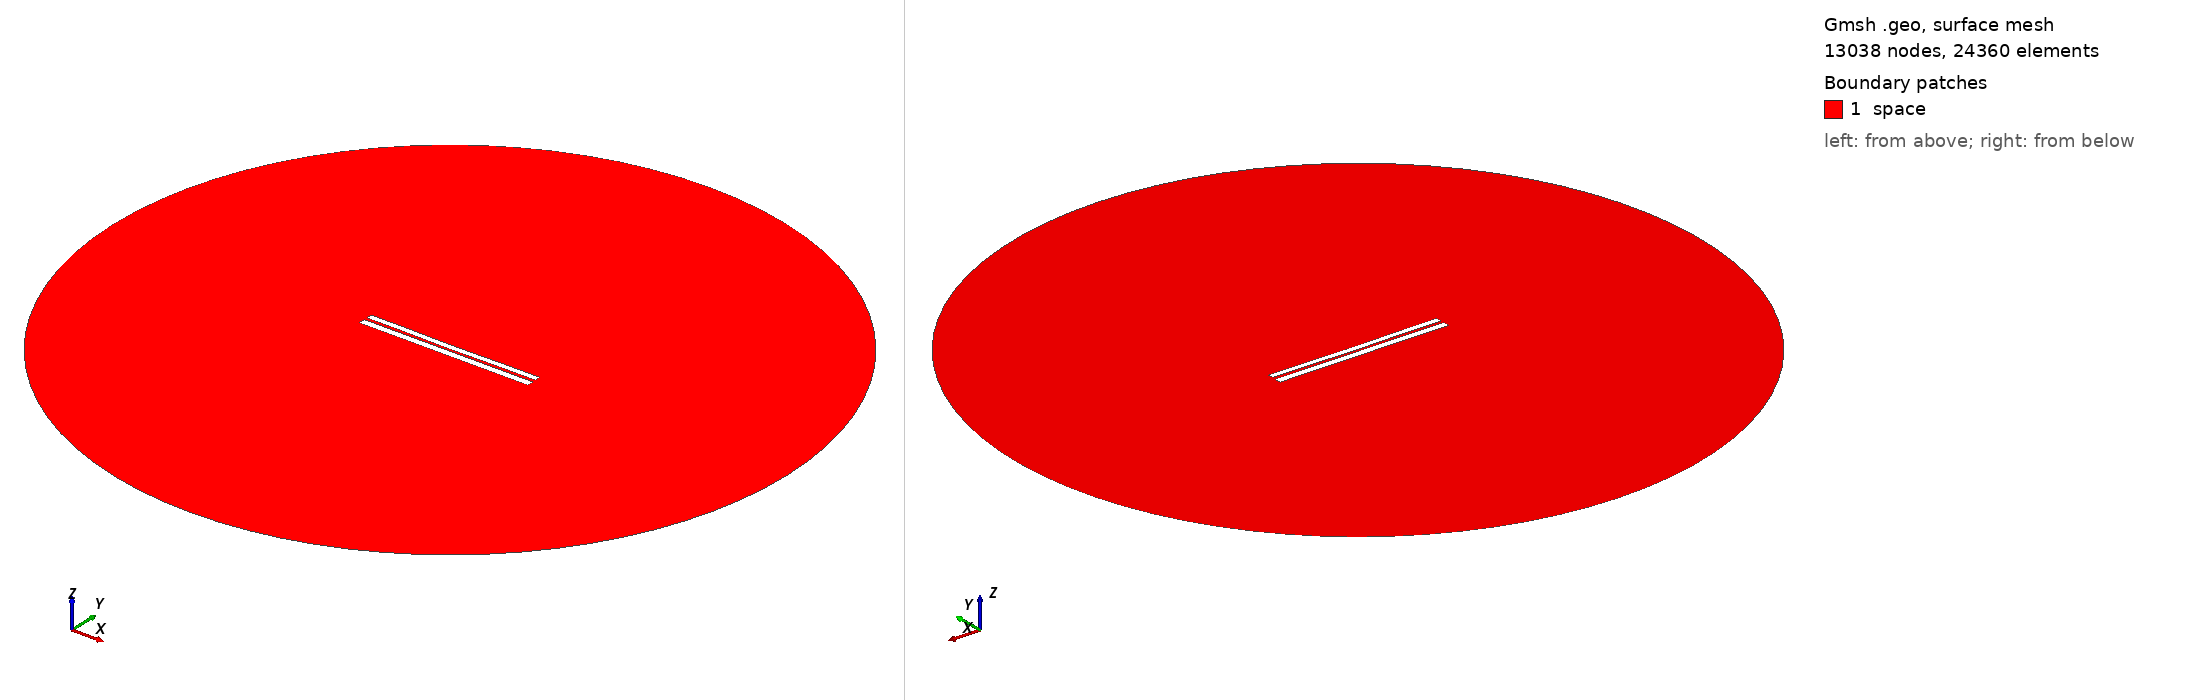

Gmsh geometry script, surface-meshed: 13038 nodes, 24360 surface elements. Boundary patches (legend numbers): 1 space. Left view from above one corner, right view from below the opposite corner. Legend entries are the model's physical surfaces. The drawing asked Gmsh for element sizes between 1% and 20% of the model's largest extent; the script's own settings can give other sizes.

=== 6389.geo (drawn) ===
//---------------------------------------
// Geometry kernel
//---------------------------------------

SetFactory("OpenCASCADE");



//---------------------------------------
// Parameters of the geometry
//---------------------------------------

// Overetch of the upper plate
overetch = 0.25;

// Distance between the plates
distance = 1.5;

// Discretization over the x axis (for the deformation)
nx = 50; 

// Length of the plate
L = 100 - overetch; 

// Number of modes
n = 4; 

// 1st mode coefficient
coeff(1) = -0.075;
beta(1) = 0.596864 * 3.1415926535 / L;

// 2nd mode coefficient
coeff(2) = -0.15;
beta(2) = 1.49418 * 3.1415926535 / L;

// 3rd mode coefficient
coeff(3) = 0.0;
beta(3) = 2.50025 * 3.1415926535 / L;

// 4th mode coefficient
coeff(4) = 0.07499999999999998;
beta(4) = 3.49999 * 3.1415926535 / L;



//---------------------------------------
// Upper plate (deformed rectangle)
//---------------------------------------

// Coordiantes of the upper plate
xmin = -50;
xmax = 50 - overetch;

// Height of the upper plate
yheight = 4 - 2 * overetch;

// Indexes of the points
UpperID[] = {};
LowerID[] = {};
LeftID[] = {};
RightID[] = {};

// Point index
p = 1;

// Horizontal edges
For i In {1:nx}
    x = xmin + (i-1)*(xmax - xmin)/(nx-1);

    y_bottom = distance / 2 + overetch;
    For j In {1:n}
        C = (Cosh(beta(j)*L) + Cos(beta(j)*L)) / (Sinh(beta(j)*L) + Sin(beta(j)*L));
        y_bottom  = y_bottom + coeff(j) * (Cosh(beta(j)*(x+50)) - Cos(beta(j)*(x+50)) - C * (Sinh(beta(j)*(x+50)) - Sin(beta(j)*(x+50))));
    EndFor

    y_top = y_bottom + yheight;

    Point(p) = {x, y_top, 0, 1.0};
    UpperID[i] = p;
    p = p + 1;

    Point(p) = {x, y_bottom, 0, 1.0};
    LowerID[i] = p;
    p = p + 1;
EndFor

// Create point lists
UpperPts[] = {}; LowerPts[] = {};
For i In {1:nx}
  UpperPts[] += {UpperID[i]};
  LowerPts[] += {LowerID[i]};
EndFor

// Build splines
Spline(1) = {UpperPts[]};
Spline(2) = {LowerPts[]};
Line(3) = {LowerPts[nx-1], UpperPts[nx-1]};
Line(4) = {LowerPts[0], UpperPts[0]};

// Build the plane surface
Curve Loop(1) = {2, 3, -1, -4};
Plane Surface(1) = {1};



//---------------------------------------
// Lower plate (rectangle)
//---------------------------------------

// Vertices
Point(1001) = {-50, -1, 0, 1.0};
Point(1002) = { 50, -1, 0, 1.0};
Point(1003) = { 50,  -5, 0, 1.0};
Point(1004) = {-50,  -5, 0, 1.0};

// Edges
Line(5) = {1001, 1002};
Line(6) = {1002, 1003};
Line(7) = {1003, 1004};
Line(8) = {1004, 1001};

// Plane surface
Line Loop(2) = {5, 6, 7, 8};
Plane Surface(2) = {2}; 



//---------------------------------------
// Outer (fictious) boundary
//---------------------------------------

// Points
Point(1005) = {0, 0, 0};       // Center
Point(1006) = {200, 0, 0};     // Start point
Point(1007) = {0, 200, 0};     // 90 degrees
Point(1008) = {-200, 0, 0};    // 180 degrees
Point(1009) = {0, -200, 0};    // 270 degrees

// Circle arcs (each needs start, center, end)
Circle(9) = {1006, 1005, 1007};
Circle(10) = {1007, 1005, 1008};
Circle(11) = {1008, 1005, 1009};
Circle(12) = {1009, 1005, 1006};

// Plane surface for the entire domain
Curve Loop(3) = {9, 10, 11, 12};
Surface(3) = {3};

// Subtract the plates from the whole domain to obtain the actual domain where we want to solve the equations
BooleanDifference{ Surface{3}; Delete; }{ Surface{1}; Surface{2}; Delete; }




//---------------------------------------
// Transfinite Lines/Curves
//---------------------------------------

// Set the number of points on the boundaries
r = 7;

// Plates
Transfinite Curve {1, 2} = 50*r Using Progression 1;
Transfinite Curve {3, 4} = 2*r Using Progression 1;
Transfinite Line {5, 7} = 50*r Using Progression 1;
Transfinite Line {6, 8} = 2*r Using Progression 1;

// Outer boundary
Transfinite Line {9, 10, 11, 12} = 20 Using Progression 1;



//---------------------------------------
// Physical groups
//---------------------------------------                

// Physical curves (boundaries)
Physical Line("force_segment", 10) = {2};
Physical Line("upper_plate", 11) = {1, 3, 4};
Physical Line("lower_plate", 12) = {5, 6, 7, 8};
Physical Line("boundary", 20) = {9, 10, 11, 12};

// Physical Surfaces
Physical Surface("space", 30) = {3};



//---------------------------------------
// 6. Generate the Mesh
//---------------------------------------

// 2D mesh generation
Mesh 2;
